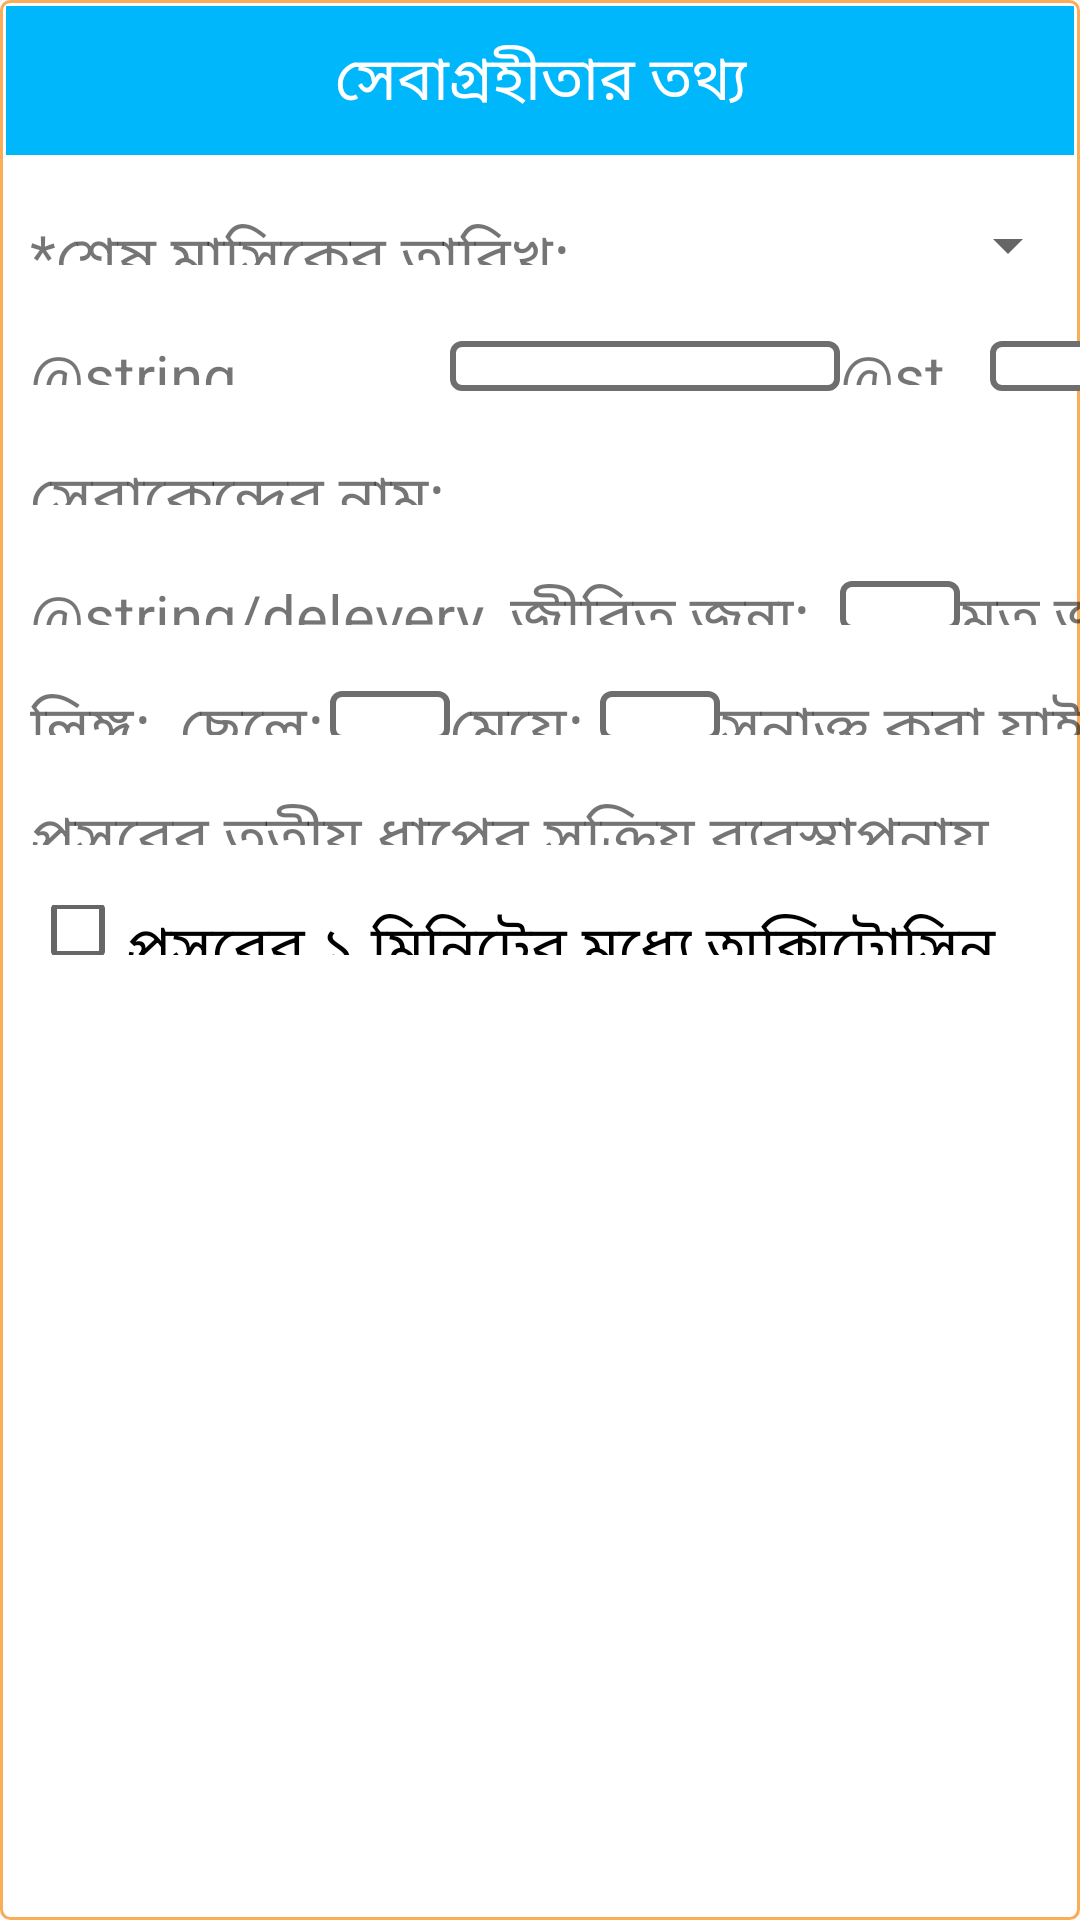

This screen was rendered from an Android layout file. Write that file and the resources it references.
<!-- AndroidManifest.xml: application theme AppTheme -->
<!-- res/layout/activity_delevery.xml -->
<LinearLayout xmlns:android="http://schemas.android.com/apk/res/android"
    xmlns:tools="http://schemas.android.com/tools"
    android:layout_width="match_parent"
    android:layout_height="match_parent"
    tools:context="org.sci.rhis.fwc.ClientInfoFragment"
    android:orientation="vertical"
    android:background="@drawable/fragmentborder"
    android:weightSum="1">

    <LinearLayout
        android:paddingTop="10sp"
        android:paddingBottom="10sp"
        android:layout_width="fill_parent"
        android:layout_height="wrap_content"
        android:orientation="horizontal"
        style="@style/rowHeading">

        <TextView
            android:id="@+id/TextViewClient_info_tab"
            android:gravity="center"
            android:layout_centerVertical="true"
            android:text="@string/ClientsInfoFragment"
            android:layout_width="fill_parent"
            android:textColor="#FFFFFF"
            android:layout_height="wrap_content"
            android:textSize="20sp" />
    </LinearLayout>

    <LinearLayout
        android:layout_marginLeft="10dp"
        android:layout_marginTop="10dp"
        android:orientation="horizontal"
        android:layout_centerVertical="true"
        android:layout_width="match_parent"
        android:layout_height="wrap_content">

        <TextView
            android:textSize="20dp"
            android:layout_marginTop="10dp"
            android:id="@+id/delevery_place"
            android:text="@string/LMPDate"
            android:layout_width="190dp"
            android:layout_height="50px" />

        <Spinner
            android:id="@+id/delevery_placeDropdown"
            android:layout_marginLeft="10dp"
            android:layout_width="150dp"
            android:layout_height="60px"
            android:layout_marginTop="10dp"/>

        <TextView
            android:textSize="20dp"
            android:layout_marginTop="10dp"
            android:id="@+id/delevery_type"
            android:text="@string/delevery_type"
            android:layout_width="120dp"
            android:layout_height="50px" />

        <Spinner
            android:id="@+id/delevery_typeDropdown"
            android:layout_marginLeft="10dp"
            android:layout_width="100dp"
            android:layout_height="60px"
            android:layout_marginTop="10dp"/>

    </LinearLayout>

        <LinearLayout
            android:layout_marginLeft="10dp"
            android:layout_marginTop="10dp"
            android:orientation="horizontal"
            android:layout_centerVertical="true"
            android:layout_width="match_parent"
            android:layout_height="wrap_content">

        <TextView
            android:textSize="20dp"
            android:layout_marginTop="10dp"
            android:id="@+id/TaxtViewdelevery_date"
            android:text="@string/delevery_date"
            android:layout_width="140dp"
            android:layout_height="50px" />

        <EditText
            android:id="@+id/delevery_date"
            android:layout_width="130dp"
            android:layout_marginTop="10dp"
            android:layout_height="50px"
            android:inputType="date"
            android:background="@drawable/edittextstyle"/>

            <TextView
                android:textSize="20dp"
                android:layout_marginTop="10dp"
                android:id="@+id/TaxtViewdelevery_time"
                android:text="@string/delevery_time"
                android:layout_width="50dp"
                android:layout_height="50px" />

            <EditText
                android:id="@+id/delevery_time_hour"
                android:layout_width="40dp"
                android:layout_marginTop="10dp"
                android:layout_height="50px"
                android:inputType="number"
                android:background="@drawable/edittextstyle"/>
            <TextView
                android:textSize="20dp"
                android:layout_marginTop="10dp"
                android:id="@+id/TaxtViewdelevery_time_colon"
                android:text=":"
                android:layout_width="10dp"
                android:layout_height="50px" />
            <EditText
                android:id="@+id/delevery_time_minute"
                android:layout_width="40dp"
                android:layout_marginTop="10dp"
                android:layout_height="50px"
                android:inputType="number"
                android:background="@drawable/edittextstyle"/>
            <Spinner
                android:id="@+id/delevery_time_Dropdown"
                android:layout_marginLeft="10dp"
                android:layout_width="50dp"
                android:layout_height="60px"
                android:layout_marginTop="10dp"/>
   </LinearLayout>
    <LinearLayout
        android:layout_marginLeft="10dp"
        android:layout_marginTop="10dp"
        android:orientation="horizontal"
        android:layout_centerVertical="true"
        android:layout_width="match_parent"
        android:layout_height="wrap_content">

        <TextView
            android:textSize="20dp"
            android:layout_marginTop="10dp"
            android:id="@+id/TaxtViewdscn"
            android:text="@string/service_center_name"
            android:layout_width="140dp"
            android:layout_height="50px" />

        <Spinner
            android:id="@+id/dscn_Dropdown"
            android:layout_marginLeft="10dp"
            android:layout_width="250dp"
            android:layout_height="60px"
            android:layout_marginTop="10dp"/>
    </LinearLayout>
    <LinearLayout
        android:layout_marginLeft="10dp"
        android:layout_marginTop="10dp"
        android:orientation="horizontal"
        android:layout_centerVertical="true"
        android:layout_width="match_parent"
        android:layout_height="wrap_content">

        <TextView
            android:textSize="20dp"
            android:layout_marginTop="10dp"
            android:id="@+id/TaxtViewdelevery_result"
            android:text="@string/delevery_result"
            android:layout_width="160dp"
            android:layout_height="50px" />
        <TextView
            android:textSize="20dp"
            android:layout_marginTop="10dp"
            android:id="@+id/TaxtViewLive_born"
            android:text="@string/live_born"
            android:layout_width="110dp"
            android:layout_height="50px" />

        <EditText
            android:id="@+id/Live_born"
            android:layout_width="40dp"
            android:layout_marginTop="10dp"
            android:layout_height="50px"
            android:inputType="number"
            android:background="@drawable/edittextstyle"/>

        <TextView
            android:textSize="20dp"
            android:layout_marginTop="10dp"
            android:id="@+id/TaxtViewDead_born"
            android:text="@string/dead_born"
            android:layout_width="80dp"
            android:layout_height="50px" />
        <TextView
            android:textSize="20dp"
            android:layout_marginTop="10dp"
            android:id="@+id/TaxtViewDead_born_fresh"
            android:text="@string/dead_born_fresh"
            android:layout_width="60dp"
            android:layout_height="50px" />

        <EditText
            android:id="@+id/Dead_born_fresh"
            android:layout_width="40dp"
            android:layout_marginTop="10dp"
            android:layout_height="50px"
            android:inputType="number"
            android:background="@drawable/edittextstyle"/>

        <TextView
            android:textSize="20dp"
            android:layout_marginTop="10dp"
            android:id="@+id/TaxtViewDead_born_macerated"
            android:text="@string/dead_born_macerated"
            android:layout_width="100dp"
            android:layout_height="50px" />

        <EditText
            android:id="@+id/Dead_born_macerated"
            android:layout_width="40dp"
            android:layout_marginTop="10dp"
            android:layout_height="50px"
            android:inputType="number"
            android:background="@drawable/edittextstyle"/>
    </LinearLayout>

   <LinearLayout
       android:layout_marginLeft="10dp"
       android:layout_marginTop="10dp"
       android:orientation="horizontal"
       android:layout_centerVertical="true"
       android:layout_width="match_parent"
       android:layout_height="wrap_content">

  <TextView
    android:textSize="20dp"
    android:layout_marginTop="10dp"
    android:id="@+id/taxtChildSex"
    android:text="@string/child_sex"
    android:layout_width="50dp"
    android:layout_height="50px" />

       <TextView
           android:textSize="20dp"
           android:layout_marginTop="10dp"
           android:id="@+id/textSon"
           android:text="@string/Client_Son_Num"
           android:layout_width="50dp"
           android:layout_height="50px" />

       <EditText
           android:id="@+id/son"
           android:layout_width="40dp"
           android:layout_marginTop="10dp"
           android:layout_height="50px"
           android:inputType="number"
           android:background="@drawable/edittextstyle"/>
       <TextView
           android:textSize="20dp"
           android:layout_marginTop="10dp"
           android:id="@+id/textDaughter"
           android:text="@string/Client_Daughter_Num"
           android:layout_width="50dp"
           android:layout_height="50px" />
       <EditText
           android:id="@+id/daughter"
           android:layout_width="40dp"
           android:layout_marginTop="10dp"
           android:layout_height="50px"
           android:inputType="number"
           android:background="@drawable/edittextstyle"/>

       <TextView
           android:textSize="20dp"
           android:layout_marginTop="10dp"
           android:id="@+id/textNotDetected"
           android:text="@string/not_detected"
           android:layout_width="160dp"
           android:layout_height="50px" />
       <EditText
           android:id="@+id/notDetected"
           android:layout_width="40dp"
           android:layout_marginTop="10dp"
           android:layout_height="50px"
           android:inputType="number"
           android:background="@drawable/edittextstyle"/>
   </LinearLayout>

    <LinearLayout
        android:layout_marginLeft="10dp"
        android:layout_marginTop="10dp"
        android:orientation="horizontal"
        android:layout_centerVertical="true"
        android:layout_width="match_parent"
        android:layout_height="wrap_content">

        <TextView
            android:textSize="20dp"
            android:layout_marginTop="10dp"
            android:id="@+id/textamtsl"
            android:text="@string/amtsl"
            android:layout_width="wrap_content"
            android:layout_height="50px" />
    </LinearLayout>

    <LinearLayout
        android:layout_marginLeft="10dp"
        android:layout_marginTop="10dp"
        android:orientation="horizontal"
        android:layout_centerVertical="true"
        android:layout_width="match_parent"
        android:layout_height="wrap_content">

        <CheckBox
            android:textSize="20dp"
            android:layout_marginTop="10dp"
            android:id="@+id/oxytocin"
            android:text="@string/oxytocin"
            android:layout_width="wrap_content"
            android:layout_height="50px" />
    </LinearLayout>
    
</LinearLayout>
<!-- resources referenced by this layout -->
<resources>
  <!-- drawable edittextstyle (drawable) -->
  <?xml version="1.0" encoding="utf-8" ?>
  <shape xmlns:android="http://schemas.android.com/apk/res/android"
      android:thickness="0dp"
      android:shape="rectangle">
      <stroke android:width="2dp"
          android:color="#6E6E6E"/>
      <corners android:radius="3dp" />
      <gradient
          android:startColor="#FFFFFF"
          android:endColor="#FFFFFF"
          android:type="linear"
          android:angle="270"/>
  </shape>
  <!-- drawable fragmentborder (drawable) -->
  <?xml version="1.0" encoding="utf-8" ?>
  <shape xmlns:android="http://schemas.android.com/apk/res/android"
      android:thickness="0dp"
      android:shape="rectangle">
      <stroke android:width="1dp"
          android:color="#FAAC58"/>
      <corners android:radius="3dp" />
      <gradient
          android:startColor="#FFFFFF"
          android:endColor="#FFFFFF"
          android:type="linear"
          android:angle="270"/>
  </shape>
  <string name="Client_Daughter_Num">"মেয়ে:"</string>
  <string name="Client_Son_Num">"ছেলে:"</string>
  <string name="ClientsInfoFragment">"সেবাগ্রহীতার তথ্য"</string>
  <string name="LMPDate">"*শেষ মাসিকের তারিখ:"</string>
  <string name="amtsl">"প্রসবের তৃতীয় ধাপের সক্রিয় ব্যবস্থাপনায় (AMTSL) যা অনুসরণ করা হয়েছে:"</string>
  <string name="child_sex">"লিঙ্গ:"</string>
  <string name="dead_born">"মৃত জন্ম:"</string>
  <string name="dead_born_fresh">"ফ্রেশ:"</string>
  <string name="dead_born_macerated">"ম্যাসারেটেড:"</string>
  <string name="live_born">"জীবিত জন্ম:"</string>
  <string name="not_detected">"সনাক্ত করা যাই নি "</string>
  <string name="oxytocin">"প্রসবের ১ মিনিটের মধ্যে অক্সিটোসিন প্রয়োগ"</string>
  <string name="service_center_name">"সেবাকেন্দ্রের নাম:"</string>
  <style name="rowHeading">
          <item name="android:paddingTop">5sp</item>
          <item name="android:paddingBottom">5sp</item>
          <item name="android:paddingLeft">10dp</item>
          <item name="android:paddingRight">10dp</item>
          <item name="android:background">#00B7FB</item>
          <item name="android:textColor">#000000</item>
          <item name="android:layout_marginLeft">2dp</item>
          <item name="android:layout_marginRight">2dp</item>
          <item name="android:layout_marginTop">2dp</item>
                 
      </style>
  <style name="AppTheme" parent="Theme.AppCompat.Light.DarkActionBar">
          
      </style>
</resources>
